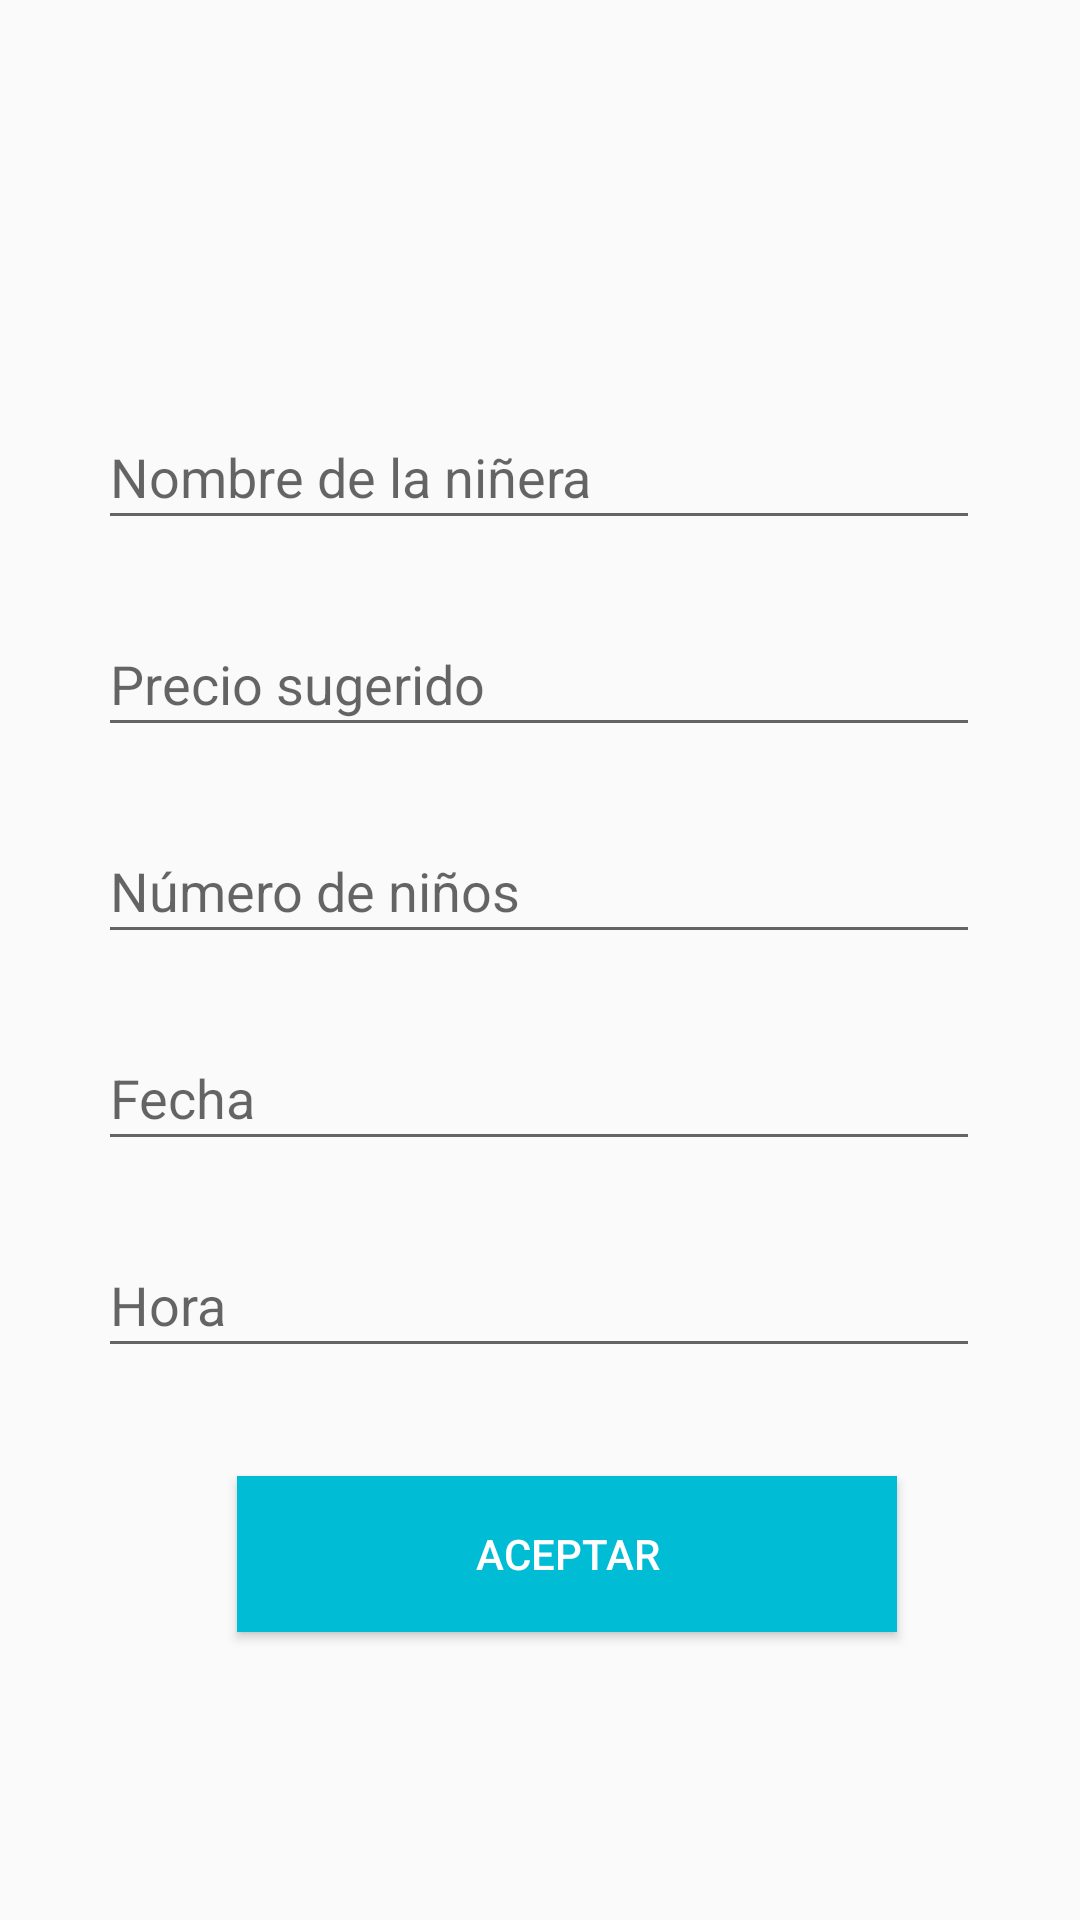

Layout XML and referenced resources for this Android screen:
<!-- AndroidManifest.xml: application theme AppTheme -->
<!-- res/layout/fragment_reservar.xml -->
<?xml version="1.0" encoding="utf-8"?>
<androidx.constraintlayout.widget.ConstraintLayout xmlns:android="http://schemas.android.com/apk/res/android"
    xmlns:app="http://schemas.android.com/apk/res-auto"
    xmlns:tools="http://schemas.android.com/tools"
    android:layout_width="match_parent"
    android:layout_height="match_parent"
    tools:context=".ReservarFragment">


    <EditText
        android:id="@+id/editText"
        android:layout_width="294dp"
        android:layout_height="45dp"
        android:layout_marginBottom="24dp"
        android:ems="10"
        android:hint="Nombre de la niñera"
        android:inputType="textPersonName"
        app:layout_constraintBottom_toTopOf="@+id/txtPrecio"
        app:layout_constraintEnd_toEndOf="parent"
        app:layout_constraintHorizontal_bias="0.495"
        app:layout_constraintStart_toStartOf="parent" />

    <EditText
        android:id="@+id/txtPrecio"
        android:layout_width="294dp"
        android:layout_height="45dp"
        android:layout_marginBottom="24dp"
        android:ems="10"
        android:hint="@string/txtPrecio"
        android:inputType="number"
        app:layout_constraintBottom_toTopOf="@+id/txtNiños"
        app:layout_constraintEnd_toEndOf="parent"
        app:layout_constraintHorizontal_bias="0.495"
        app:layout_constraintStart_toStartOf="parent" />

    <EditText
        android:id="@+id/txtNiños"
        android:layout_width="294dp"
        android:layout_height="45dp"
        android:layout_marginBottom="24dp"
        android:ems="10"
        android:hint="@string/txtNiños"
        android:inputType="number"
        app:layout_constraintBottom_toTopOf="@+id/txtFecha"
        app:layout_constraintEnd_toEndOf="parent"
        app:layout_constraintHorizontal_bias="0.495"
        app:layout_constraintStart_toStartOf="parent" />

    <ImageView
        android:id="@+id/imageView6"
        android:layout_width="wrap_content"
        android:layout_height="wrap_content"
        android:src="@mipmap/ic_launcher_foreground"
        app:layout_constraintBottom_toTopOf="@+id/editText"
        app:layout_constraintEnd_toEndOf="parent"
        app:layout_constraintStart_toStartOf="parent"
        app:layout_constraintTop_toTopOf="parent" />

    <Button
        android:id="@+id/btnReservar2"
        android:layout_width="220dp"
        android:layout_height="52dp"
        android:layout_marginBottom="96dp"
        android:background="#00BCD4"
        android:text="@string/btnReservar2"
        android:textColor="#fff"
        app:layout_constraintBottom_toBottomOf="parent"
        app:layout_constraintEnd_toEndOf="parent"
        app:layout_constraintHorizontal_bias="0.565"
        app:layout_constraintStart_toStartOf="parent" />

    <EditText
        android:id="@+id/txtFecha"
        android:layout_width="294dp"
        android:layout_height="45dp"
        android:layout_marginBottom="24dp"
        android:ems="10"
        android:hint="@string/txtFecha"
        android:inputType="date"
        app:layout_constraintBottom_toTopOf="@+id/txtHora"
        app:layout_constraintEnd_toEndOf="parent"
        app:layout_constraintHorizontal_bias="0.495"
        app:layout_constraintStart_toStartOf="parent" />

    <EditText
        android:id="@+id/txtHora"
        android:layout_width="294dp"
        android:layout_height="45dp"
        android:layout_marginBottom="36dp"
        android:ems="10"
        android:hint="@string/txtHora"
        android:inputType="time"
        app:layout_constraintBottom_toTopOf="@+id/btnReservar2"
        app:layout_constraintEnd_toEndOf="parent"
        app:layout_constraintHorizontal_bias="0.495"
        app:layout_constraintStart_toStartOf="parent" />
</androidx.constraintlayout.widget.ConstraintLayout>
<!-- resources referenced by this layout -->
<resources>
  <string name="btnReservar2">Aceptar</string>
  
      //cambiar contraseña padre
  <string name="txtFecha">Fecha</string>
  <string name="txtHora">Hora</string>
  <string name="txtPrecio">Precio sugerido</string>
  <style name="AppTheme" parent="Theme.AppCompat.Light.DarkActionBar">
          
          <item name="colorPrimary">#00BCD4</item>
          <item name="colorPrimaryDark">#00BCD4</item>
          <item name="colorAccent">@color/colorAccent</item>
      </style>
  <!-- not gathered from this repository: default colours our renderer supplied (Android Studio template values) -->
  <color name="colorAccent">#FF03DAC5</color>
</resources>
